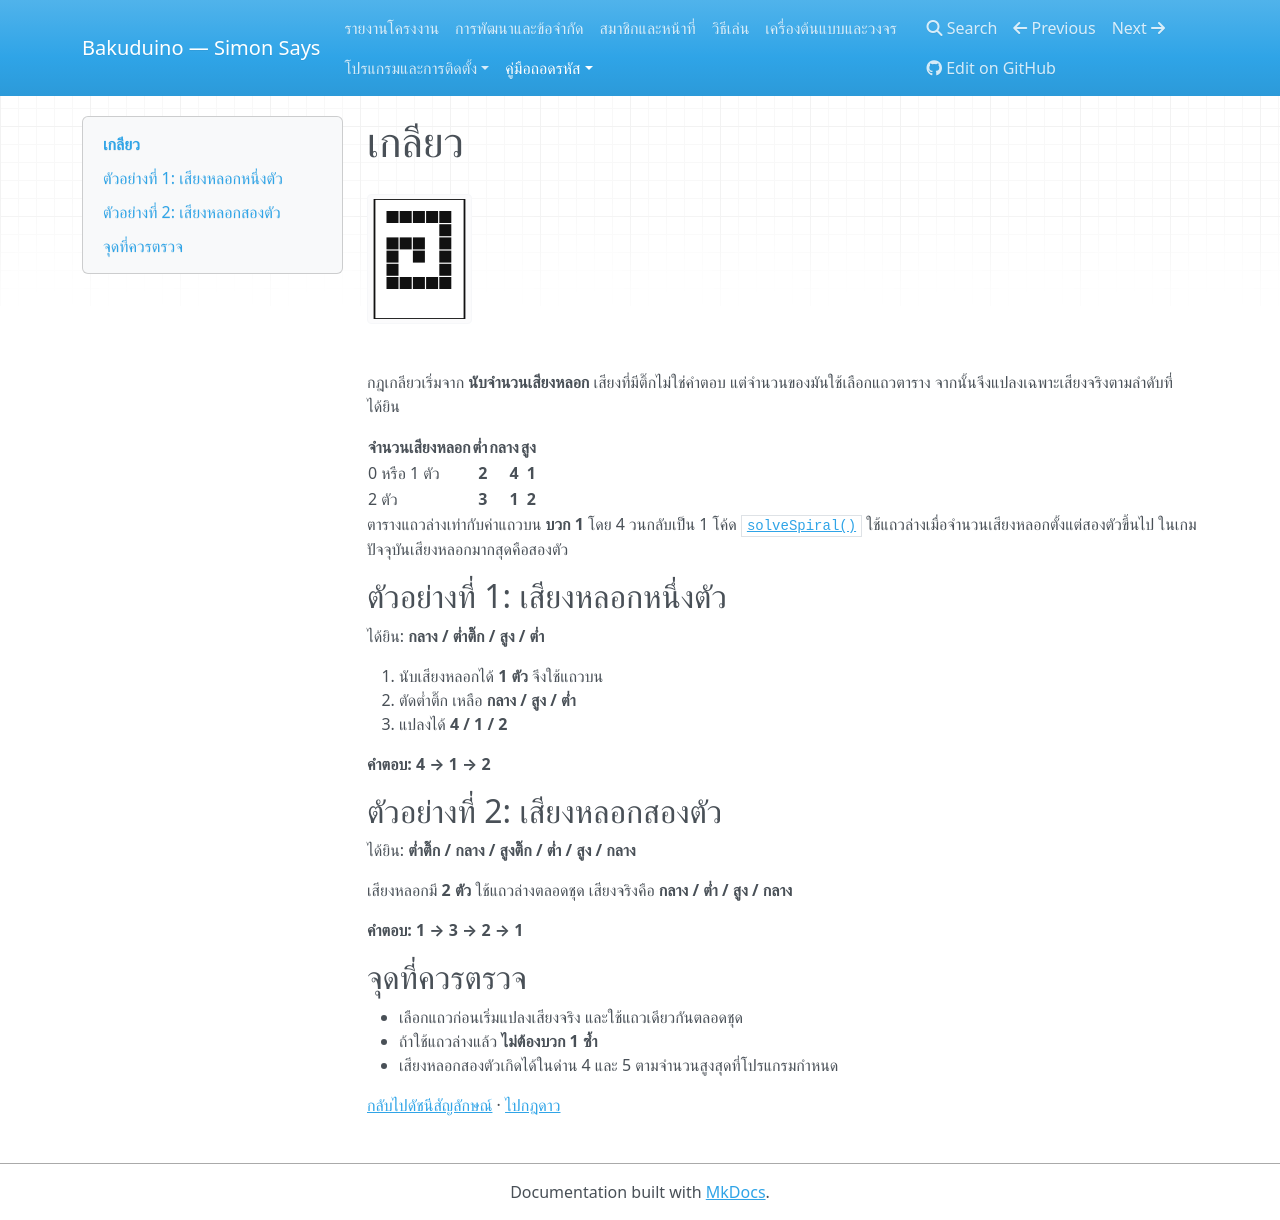

repository: BankTQMA/Bakuduino · page: manual/spiral/index.html · generator: mkdocs

# เกลียว

![สัญลักษณ์เกลียวบนจอ LCD](../assets/icons/spiral.svg)

กฎเกลียวเริ่มจาก **นับจำนวนเสียงหลอก** เสียงที่มีติ๊กไม่ใช่คำตอบ แต่จำนวนของมันใช้เลือกแถวตาราง จากนั้นจึงแปลงเฉพาะเสียงจริงตามลำดับที่ได้ยิน

| จำนวนเสียงหลอก | ต่ำ | กลาง | สูง |
| --- | ---: | ---: | ---: |
| 0 หรือ 1 ตัว | **2** | **4** | **1** |
| 2 ตัว | **3** | **1** | **2** |

ตารางแถวล่างเท่ากับค่าแถวบน **บวก 1** โดย 4 วนกลับเป็น 1 โค้ด [`solveSpiral()`](https://github.com/BankTQMA/Bakuduino/blob/main/src/ModuleSpiral.h) ใช้แถวล่างเมื่อจำนวนเสียงหลอกตั้งแต่สองตัวขึ้นไป ในเกมปัจจุบันเสียงหลอกมากสุดคือสองตัว

## ตัวอย่างที่ 1: เสียงหลอกหนึ่งตัว

ได้ยิน: **กลาง / ต่ำติ๊ก / สูง / ต่ำ**

1. นับเสียงหลอกได้ **1 ตัว** จึงใช้แถวบน
2. ตัดต่ำติ๊ก เหลือ **กลาง / สูง / ต่ำ**
3. แปลงได้ **4 / 1 / 2**

**คำตอบ: 4 → 1 → 2**

## ตัวอย่างที่ 2: เสียงหลอกสองตัว

ได้ยิน: **ต่ำติ๊ก / กลาง / สูงติ๊ก / ต่ำ / สูง / กลาง**

เสียงหลอกมี **2 ตัว** ใช้แถวล่างตลอดชุด เสียงจริงคือ **กลาง / ต่ำ / สูง / กลาง**

**คำตอบ: 1 → 3 → 2 → 1**

## จุดที่ควรตรวจ

- เลือกแถวก่อนเริ่มแปลงเสียงจริง และใช้แถวเดียวกันตลอดชุด
- ถ้าใช้แถวล่างแล้ว **ไม่ต้องบวก 1 ซ้ำ**
- เสียงหลอกสองตัวเกิดได้ในด่าน 4 และ 5 ตามจำนวนสูงสุดที่โปรแกรมกำหนด

[กลับไปดัชนีสัญลักษณ์](index.md) · [ไปกฎดาว](star.md)
